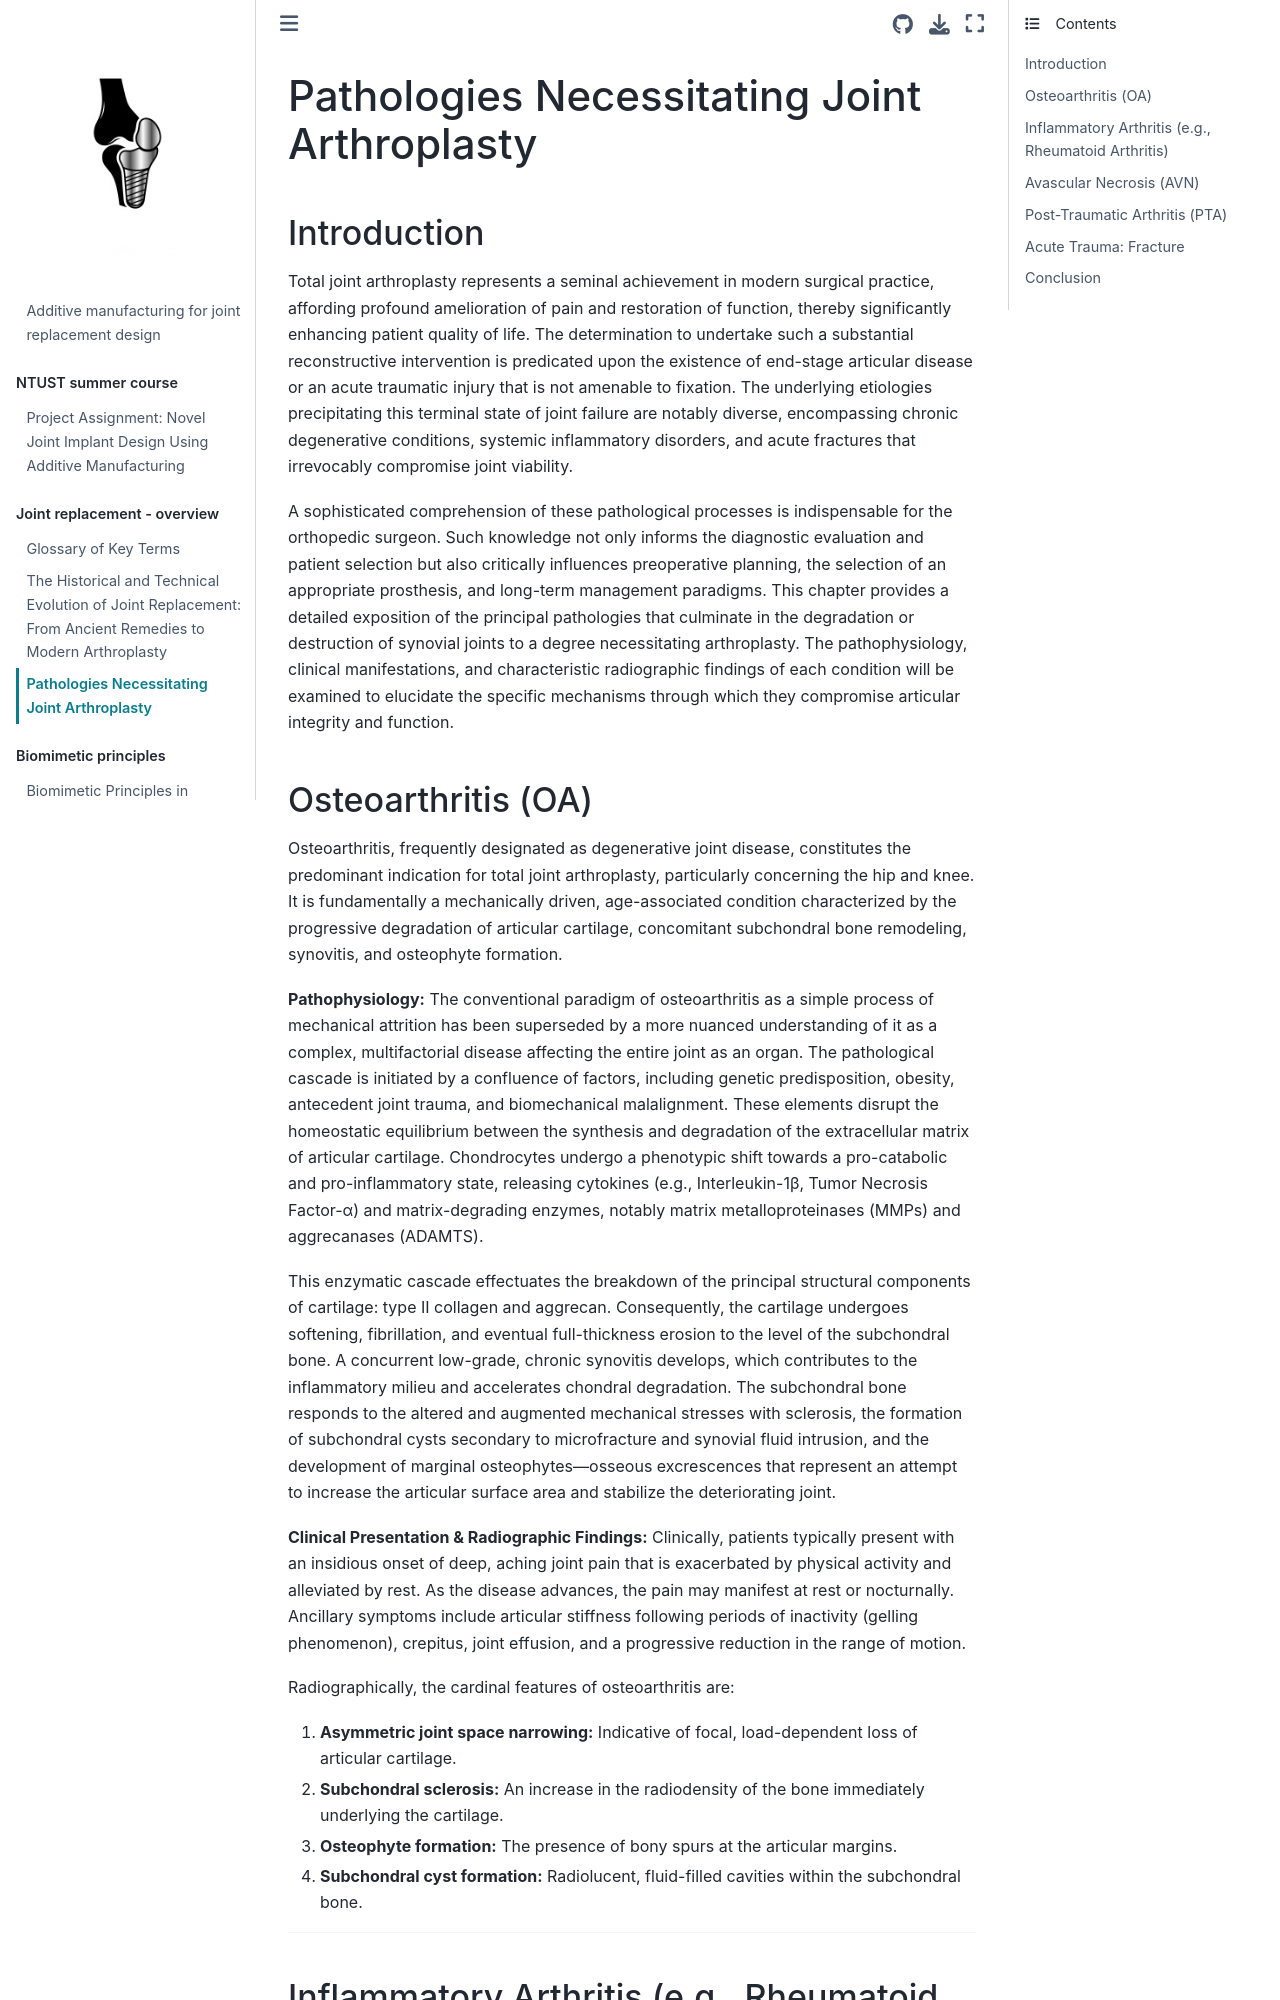

repository: matejdaniel/TJA_AM · page: disease.html · generator: jekyll

# Pathologies Necessitating Joint Arthroplasty

## Introduction

Total joint arthroplasty represents a seminal achievement in modern surgical practice, affording profound amelioration of pain and restoration of function, thereby significantly enhancing patient quality of life. The determination to undertake such a substantial reconstructive intervention is predicated upon the existence of end-stage articular disease or an acute traumatic injury that is not amenable to fixation. The underlying etiologies precipitating this terminal state of joint failure are notably diverse, encompassing chronic degenerative conditions, systemic inflammatory disorders, and acute fractures that irrevocably compromise joint viability.

A sophisticated comprehension of these pathological processes is indispensable for the orthopedic surgeon. Such knowledge not only informs the diagnostic evaluation and patient selection but also critically influences preoperative planning, the selection of an appropriate prosthesis, and long-term management paradigms. This chapter provides a detailed exposition of the principal pathologies that culminate in the degradation or destruction of synovial joints to a degree necessitating arthroplasty. The pathophysiology, clinical manifestations, and characteristic radiographic findings of each condition will be examined to elucidate the specific mechanisms through which they compromise articular integrity and function.


## Osteoarthritis (OA)

Osteoarthritis, frequently designated as degenerative joint disease, constitutes the predominant indication for total joint arthroplasty, particularly concerning the hip and knee. It is fundamentally a mechanically driven, age-associated condition characterized by the progressive degradation of articular cartilage, concomitant subchondral bone remodeling, synovitis, and osteophyte formation.

**Pathophysiology:** The conventional paradigm of osteoarthritis as a simple process of mechanical attrition has been superseded by a more nuanced understanding of it as a complex, multifactorial disease affecting the entire joint as an organ. The pathological cascade is initiated by a confluence of factors, including genetic predisposition, obesity, antecedent joint trauma, and biomechanical malalignment. These elements disrupt the homeostatic equilibrium between the synthesis and degradation of the extracellular matrix of articular cartilage. Chondrocytes undergo a phenotypic shift towards a pro-catabolic and pro-inflammatory state, releasing cytokines (e.g., Interleukin-1β, Tumor Necrosis Factor-α) and matrix-degrading enzymes, notably matrix metalloproteinases (MMPs) and aggrecanases (ADAMTS).

This enzymatic cascade effectuates the breakdown of the principal structural components of cartilage: type II collagen and aggrecan. Consequently, the cartilage undergoes softening, fibrillation, and eventual full-thickness erosion to the level of the subchondral bone. A concurrent low-grade, chronic synovitis develops, which contributes to the inflammatory milieu and accelerates chondral degradation. The subchondral bone responds to the altered and augmented mechanical stresses with sclerosis, the formation of subchondral cysts secondary to microfracture and synovial fluid intrusion, and the development of marginal osteophytes—osseous excrescences that represent an attempt to increase the articular surface area and stabilize the deteriorating joint.

**Clinical Presentation & Radiographic Findings:** Clinically, patients typically present with an insidious onset of deep, aching joint pain that is exacerbated by physical activity and alleviated by rest. As the disease advances, the pain may manifest at rest or nocturnally. Ancillary symptoms include articular stiffness following periods of inactivity (gelling phenomenon), crepitus, joint effusion, and a progressive reduction in the range of motion.

Radiographically, the cardinal features of osteoarthritis are:

1.  **Asymmetric joint space narrowing:** Indicative of focal, load-dependent loss of articular cartilage.
2.  **Subchondral sclerosis:** An increase in the radiodensity of the bone immediately underlying the cartilage.
3.  **Osteophyte formation:** The presence of bony spurs at the articular margins.
4.  **Subchondral cyst formation:** Radiolucent, fluid-filled cavities within the subchondral bone.

---
